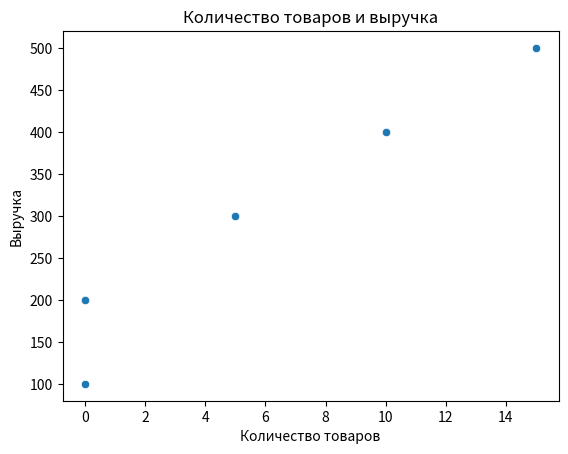
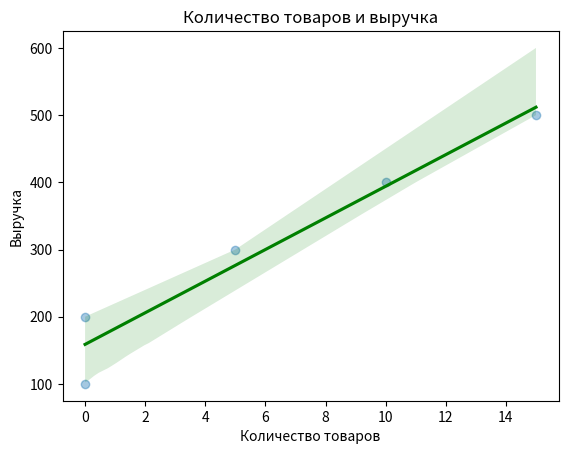

Write Python code to recreate these figures, in order.
# Scatterplot — диаграмма рассеяния
# Один из наиболее полезных графиков для исследования взаимосвязей — scatterplot.

import seaborn as sns
import matplotlib.pyplot as plt
import pandas as pd

df = pd.DataFrame({
    "quantity": [1, 2, 3, 4, 5],
    "revenue": [100, 200, 300, 400, 500],
    "discount": [0, 0, 5, 10, 15]
})

sns.scatterplot(
    data=df,
    x="discount",
    y="revenue"
)

plt.title("Количество товаров и выручка")
plt.xlabel("Количество товаров")
plt.ylabel("Выручка")
plt.show()

sns.regplot(
    data=df,
    x="discount",
    y="revenue",
    scatter_kws={'alpha': 0.4},
    line_kws={'color': 'green'}
)

plt.title("Количество товаров и выручка")
plt.xlabel("Количество товаров")
plt.ylabel("Выручка")
plt.show()
